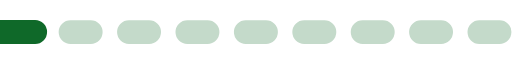
t = 0.00 s
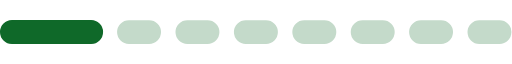
t = 0.23 s
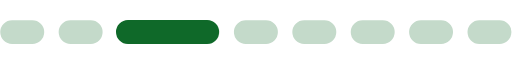
t = 0.43 s
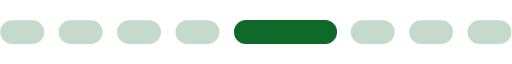
t = 0.66 s
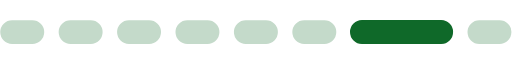
t = 0.89 s
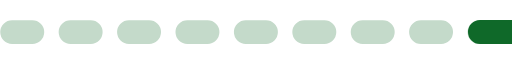
t = 1.09 s

The animated SVG that drew these frames (rendered in a browser with its animation timeline set to each time). Animation: 1 SMIL element (animateTransform=1); one cycle of 1.32 s, repeats indefinitely.

<?xml version="1.0" encoding="UTF-8" standalone="no"?><svg xmlns:svg="http://www.w3.org/2000/svg" xmlns="http://www.w3.org/2000/svg" xmlns:xlink="http://www.w3.org/1999/xlink" version="1.0" width="213px" height="10px" viewBox="0 0 128 6" xml:space="preserve"><rect x="0" y="0" width="100%" height="100%" fill="#FFFFFF" /><path fill="#c4daca" d="M3.034,0.054H8.081A2.973,2.973,0,1,1,8.081,6H3.034A2.973,2.973,0,1,1,3.034.054Zm14.6,0h5.047a2.973,2.973,0,1,1,0,5.946H17.638A2.973,2.973,0,1,1,17.638.054Zm14.6,0h5.047a2.973,2.973,0,1,1,0,5.946H32.242A2.973,2.973,0,1,1,32.242.054Zm14.6,0h5.047a2.973,2.973,0,1,1,0,5.946H46.846A2.973,2.973,0,1,1,46.846.054Zm14.6,0H66.5A2.973,2.973,0,1,1,66.5,6H61.45A2.973,2.973,0,1,1,61.45.054Zm14.6,0H81.1A2.973,2.973,0,1,1,81.1,6H76.054A2.973,2.973,0,1,1,76.054.054Zm14.6,0H95.7A2.973,2.973,0,1,1,95.7,6H90.658A2.973,2.973,0,1,1,90.658.054Zm14.6,0h5.047a2.973,2.973,0,1,1,0,5.946h-5.047A2.973,2.973,0,1,1,105.262.054Zm14.6,0h5.047a2.973,2.973,0,1,1,0,5.946h-5.047A2.973,2.973,0,1,1,119.866.054Z"/><g><path fill="#0f6929" d="M-26.993,0H-7.235A3,3,0,0,1-4.228,3,3,3,0,0,1-7.235,6H-26.993A3,3,0,0,1-30,3,3,3,0,0,1-26.993,0Z"/><animateTransform attributeName="transform" type="translate" values="16 0;30 0;44.5 0;59 0;74 0;88.5 0;103 0;117.5 0;132 0;147 0;160.5 0" calcMode="discrete" dur="1320ms" repeatCount="indefinite"/></g></svg>
